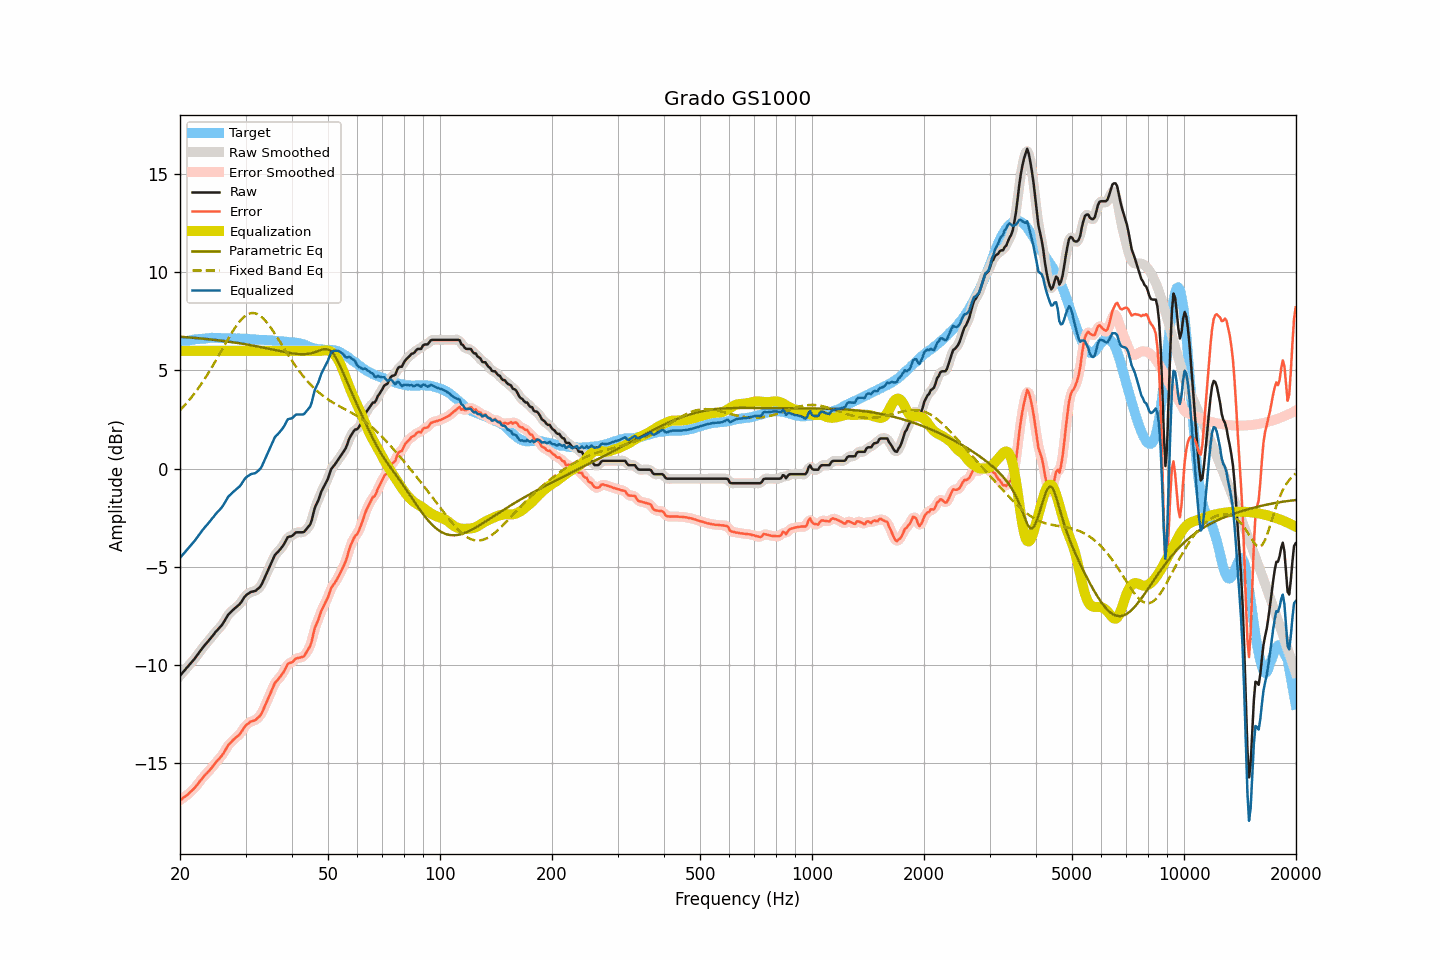

Source data for this figure (header and first rows):
frequency, raw, smoothed, error, error_smoothed, equalization, parametric_eq, fixed_band_eq, equalized_raw, equalized_smoothed, target
20.00, -10.54, -10.54, -16.88, -16.88, 6.00, 6.72, 2.98, -4.54, -4.54, 6.34
20.20, -10.45, -10.45, -16.83, -16.83, 6.00, 6.71, 3.06, -4.45, -4.45, 6.38
20.40, -10.35, -10.35, -16.76, -16.77, 6.00, 6.71, 3.15, -4.35, -4.35, 6.41
20.61, -10.26, -10.26, -16.70, -16.71, 6.00, 6.70, 3.24, -4.26, -4.26, 6.44
20.81, -10.16, -10.16, -16.64, -16.64, 6.00, 6.69, 3.33, -4.16, -4.16, 6.48
21.02, -10.07, -10.07, -16.59, -16.58, 6.00, 6.69, 3.43, -4.07, -4.07, 6.52
21.23, -9.97, -9.97, -16.50, -16.51, 6.00, 6.68, 3.52, -3.97, -3.97, 6.53
21.44, -9.88, -9.88, -16.43, -16.43, 6.00, 6.67, 3.62, -3.88, -3.88, 6.55
21.66, -9.78, -9.78, -16.35, -16.35, 6.00, 6.67, 3.73, -3.78, -3.78, 6.57
21.87, -9.69, -9.69, -16.27, -16.27, 6.00, 6.66, 3.83, -3.69, -3.69, 6.58
22.09, -9.58, -9.58, -16.18, -16.17, 6.00, 6.65, 3.94, -3.58, -3.58, 6.60
22.31, -9.47, -9.47, -16.07, -16.07, 6.00, 6.65, 4.05, -3.47, -3.47, 6.60
22.54, -9.35, -9.35, -15.96, -15.96, 6.00, 6.64, 4.17, -3.35, -3.35, 6.61
22.76, -9.24, -9.24, -15.85, -15.85, 6.00, 6.63, 4.29, -3.24, -3.24, 6.61
22.99, -9.13, -9.13, -15.75, -15.75, 6.00, 6.62, 4.40, -3.13, -3.13, 6.61
23.22, -9.03, -9.03, -15.65, -15.65, 6.00, 6.61, 4.53, -3.03, -3.03, 6.62
23.45, -8.93, -8.93, -15.56, -15.57, 6.00, 6.61, 4.65, -2.93, -2.93, 6.63
23.69, -8.84, -8.84, -15.48, -15.48, 6.00, 6.60, 4.78, -2.84, -2.84, 6.64
23.92, -8.74, -8.74, -15.39, -15.39, 6.00, 6.59, 4.92, -2.74, -2.74, 6.65
24.16, -8.64, -8.64, -15.30, -15.30, 6.00, 6.58, 5.05, -2.64, -2.64, 6.66
24.40, -8.54, -8.54, -15.21, -15.20, 6.00, 6.57, 5.19, -2.54, -2.54, 6.67
24.65, -8.44, -8.44, -15.10, -15.10, 6.00, 6.56, 5.33, -2.44, -2.44, 6.66
24.89, -8.33, -8.34, -14.99, -14.99, 6.00, 6.55, 5.47, -2.33, -2.34, 6.66
25.14, -8.24, -8.24, -14.90, -14.90, 6.00, 6.54, 5.61, -2.24, -2.24, 6.66
25.39, -8.15, -8.15, -14.80, -14.81, 6.00, 6.53, 5.75, -2.15, -2.15, 6.66
25.65, -8.06, -8.06, -14.72, -14.72, 6.00, 6.52, 5.90, -2.06, -2.06, 6.65
25.91, -7.97, -7.96, -14.62, -14.61, 6.00, 6.51, 6.04, -1.97, -1.96, 6.64
26.16, -7.85, -7.85, -14.50, -14.50, 6.00, 6.50, 6.19, -1.85, -1.85, 6.65
26.43, -7.71, -7.71, -14.36, -14.36, 6.00, 6.49, 6.33, -1.71, -1.71, 6.65
26.69, -7.57, -7.57, -14.22, -14.22, 6.00, 6.48, 6.47, -1.57, -1.57, 6.65
26.96, -7.43, -7.45, -14.08, -14.10, 6.00, 6.47, 6.62, -1.43, -1.45, 6.65
27.23, -7.35, -7.35, -14.00, -13.99, 6.00, 6.46, 6.76, -1.35, -1.35, 6.65
27.50, -7.27, -7.26, -13.92, -13.91, 6.00, 6.45, 6.89, -1.27, -1.26, 6.65
27.77, -7.19, -7.19, -13.82, -13.83, 6.00, 6.43, 7.02, -1.19, -1.19, 6.63
28.05, -7.12, -7.12, -13.75, -13.75, 6.00, 6.42, 7.15, -1.12, -1.12, 6.63
28.33, -7.05, -7.05, -13.67, -13.68, 6.00, 6.41, 7.27, -1.05, -1.05, 6.62
28.62, -6.98, -6.99, -13.61, -13.61, 6.00, 6.40, 7.38, -0.98, -0.99, 6.63
28.90, -6.91, -6.90, -13.54, -13.53, 6.00, 6.38, 7.49, -0.91, -0.90, 6.63
29.19, -6.81, -6.80, -13.43, -13.42, 6.00, 6.37, 7.58, -0.81, -0.80, 6.62
29.48, -6.68, -6.68, -13.30, -13.30, 6.00, 6.36, 7.67, -0.68, -0.68, 6.63
29.78, -6.55, -6.56, -13.18, -13.18, 6.00, 6.35, 7.74, -0.55, -0.56, 6.62
30.08, -6.45, -6.46, -13.07, -13.08, 6.00, 6.33, 7.80, -0.45, -0.46, 6.62
30.38, -6.39, -6.39, -13.00, -13.00, 6.00, 6.32, 7.86, -0.39, -0.39, 6.61
30.68, -6.34, -6.33, -12.95, -12.94, 6.00, 6.30, 7.89, -0.34, -0.33, 6.61
30.99, -6.28, -6.29, -12.88, -12.89, 6.00, 6.29, 7.92, -0.28, -0.29, 6.60
31.30, -6.26, -6.26, -12.85, -12.86, 6.00, 6.27, 7.92, -0.26, -0.26, 6.59
31.61, -6.24, -6.24, -12.83, -12.83, 6.00, 6.26, 7.92, -0.24, -0.24, 6.59
31.93, -6.22, -6.21, -12.80, -12.79, 6.00, 6.24, 7.90, -0.22, -0.21, 6.58
32.24, -6.15, -6.16, -12.72, -12.73, 6.00, 6.23, 7.88, -0.15, -0.16, 6.57
32.57, -6.08, -6.09, -12.65, -12.65, 6.00, 6.21, 7.83, -0.08, -0.09, 6.56
32.89, -6.00, -5.99, -12.56, -12.55, 6.00, 6.20, 7.78, 0.00, 0.01, 6.56
33.22, -5.86, -5.85, -12.42, -12.41, 6.00, 6.18, 7.71, 0.14, 0.15, 6.56
33.55, -5.68, -5.69, -12.23, -12.24, 6.00, 6.16, 7.63, 0.32, 0.31, 6.56
33.89, -5.50, -5.51, -12.05, -12.06, 6.00, 6.15, 7.54, 0.50, 0.49, 6.55
34.23, -5.32, -5.32, -11.87, -11.87, 6.00, 6.13, 7.45, 0.68, 0.68, 6.55
34.57, -5.14, -5.14, -11.68, -11.68, 6.00, 6.11, 7.34, 0.86, 0.86, 6.54
34.92, -4.95, -4.96, -11.49, -11.49, 6.00, 6.10, 7.23, 1.05, 1.04, 6.53
35.27, -4.77, -4.76, -11.30, -11.29, 6.00, 6.08, 7.12, 1.23, 1.24, 6.53
35.62, -4.59, -4.58, -11.11, -11.10, 6.00, 6.06, 7.00, 1.41, 1.42, 6.52
35.97, -4.40, -4.43, -10.91, -10.94, 6.00, 6.04, 6.87, 1.60, 1.57, 6.51
... 635 more rows
